Run: headless pygame with SDL's dummy video driver; simulated clock (each Clock.tick advances the game by its frame time, no real sleeping); random seed 0; keys injected as events and as key.get_pressed() state; mouse plan: one left click at the window centre at the start of phase 2, then a move to the lower-right quarter at the start of phase 3.
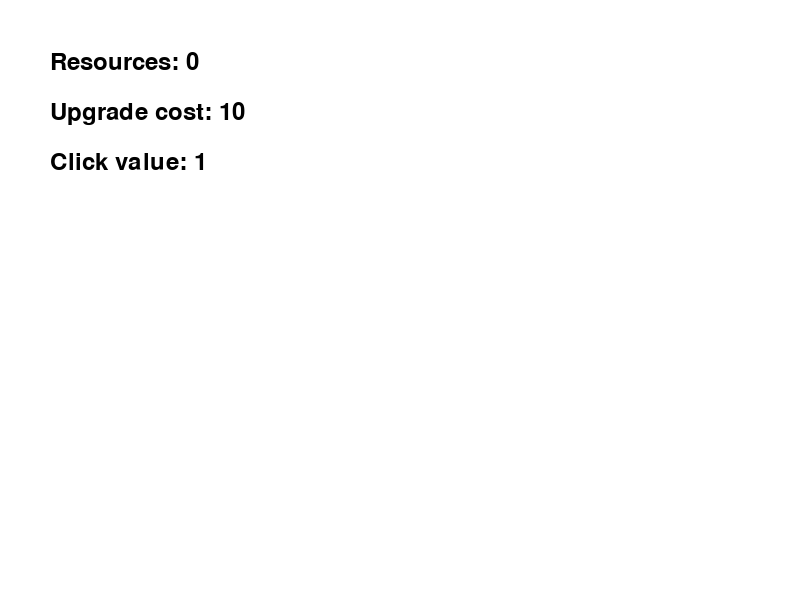
Frame 1 of 4 · flips 1–60 · no input
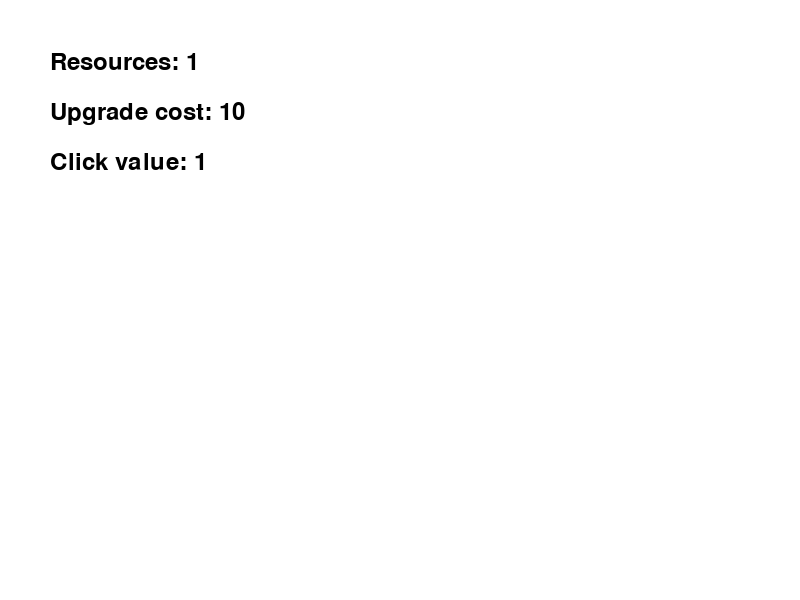
Frame 2 of 4 · flips 61–180 · clicked the window centre · tapped SPACE, RETURN · held RIGHT (→), D
Frame 3 of 4 · flips 181–300 · moved the mouse to the lower-right quarter · held DOWN (↓), S · screen unchanged from frame 2, image omitted
Frame 4 of 4 · flips 301–420 · held LEFT (←), A, UP (↑), W · screen unchanged from frame 3, image omitted

The pygame program that drew these frames:

import pygame
import sys
import time

# Initialize Pygame
pygame.init()

# Set up the game window
screen = pygame.display.set_mode((800, 600))
pygame.display.set_caption("Idle Game")

# Initialize resources
resources = 0
click_value = 1
upgrade_cost = 10
font = pygame.font.Font(None, 36)

# Last update time
last_update = time.time()

# Main game loop
while True:
    for event in pygame.event.get():
        if event.type == pygame.QUIT:
            pygame.quit()
            sys.exit()
        elif event.type == pygame.MOUSEBUTTONDOWN:
            resources += click_value

    # Increment resources over time
    current_time = time.time()
    if current_time - last_update >= 1:  # Increment every second
        resources += 1
        last_update = current_time

    # Check for upgrades
    if resources >= upgrade_cost:
        resources -= upgrade_cost
        click_value += 1
        upgrade_cost *= 2  # Increase the cost for the next upgrade

    # Fill the screen with a color (e.g., white)
    screen.fill((255, 255, 255))

    # Render the resource counter
    resource_text = font.render(f"Resources: {resources}", True, (0, 0, 0))
    screen.blit(resource_text, (50, 50))

    # Render the upgrade cost
    upgrade_text = font.render(f"Upgrade cost: {upgrade_cost}", True, (0, 0, 0))
    screen.blit(upgrade_text, (50, 100))

    # Render the click value
    click_value_text = font.render(f"Click value: {click_value}", True, (0, 0, 0))
    screen.blit(click_value_text, (50, 150))

    # Update the display
    pygame.display.flip()
